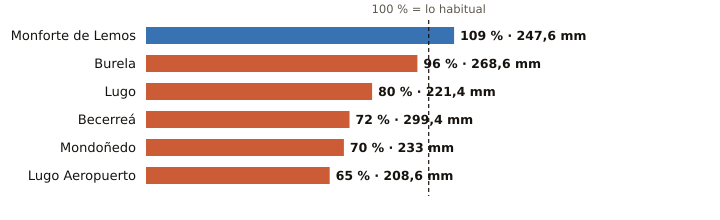

Values plotted in this chart, from the file beside it:
estacion, provincia, indicativo, mm_otono, referencia_mm, pct, periodo_referencia, hasta, hora
Monforte de Lemos, Lugo, 1679A, 247.6, 228.1, 109, 1991-2020, 2026-11-25, 18
Burela, Lugo, 1347T, 268.6, 278.6, 96, 1991-2020, 2026-11-25, 19
Lugo, Lugo, 1518A, 221.4, 278.3, 80, 1991-2020, 2026-11-25, 20
Becerreá, Lugo, 1521X, 299.4, 413.6, 72, 2005-2025, 2026-11-25, 19
Mondoñedo, Lugo, 1344X, 233.0, 330.9, 70, 2004-2025, 2026-11-25, 18
Lugo Aeropuerto, Lugo, 1505, 208.6, 322.7, 65, 1991-2020, 2026-11-25, 21
